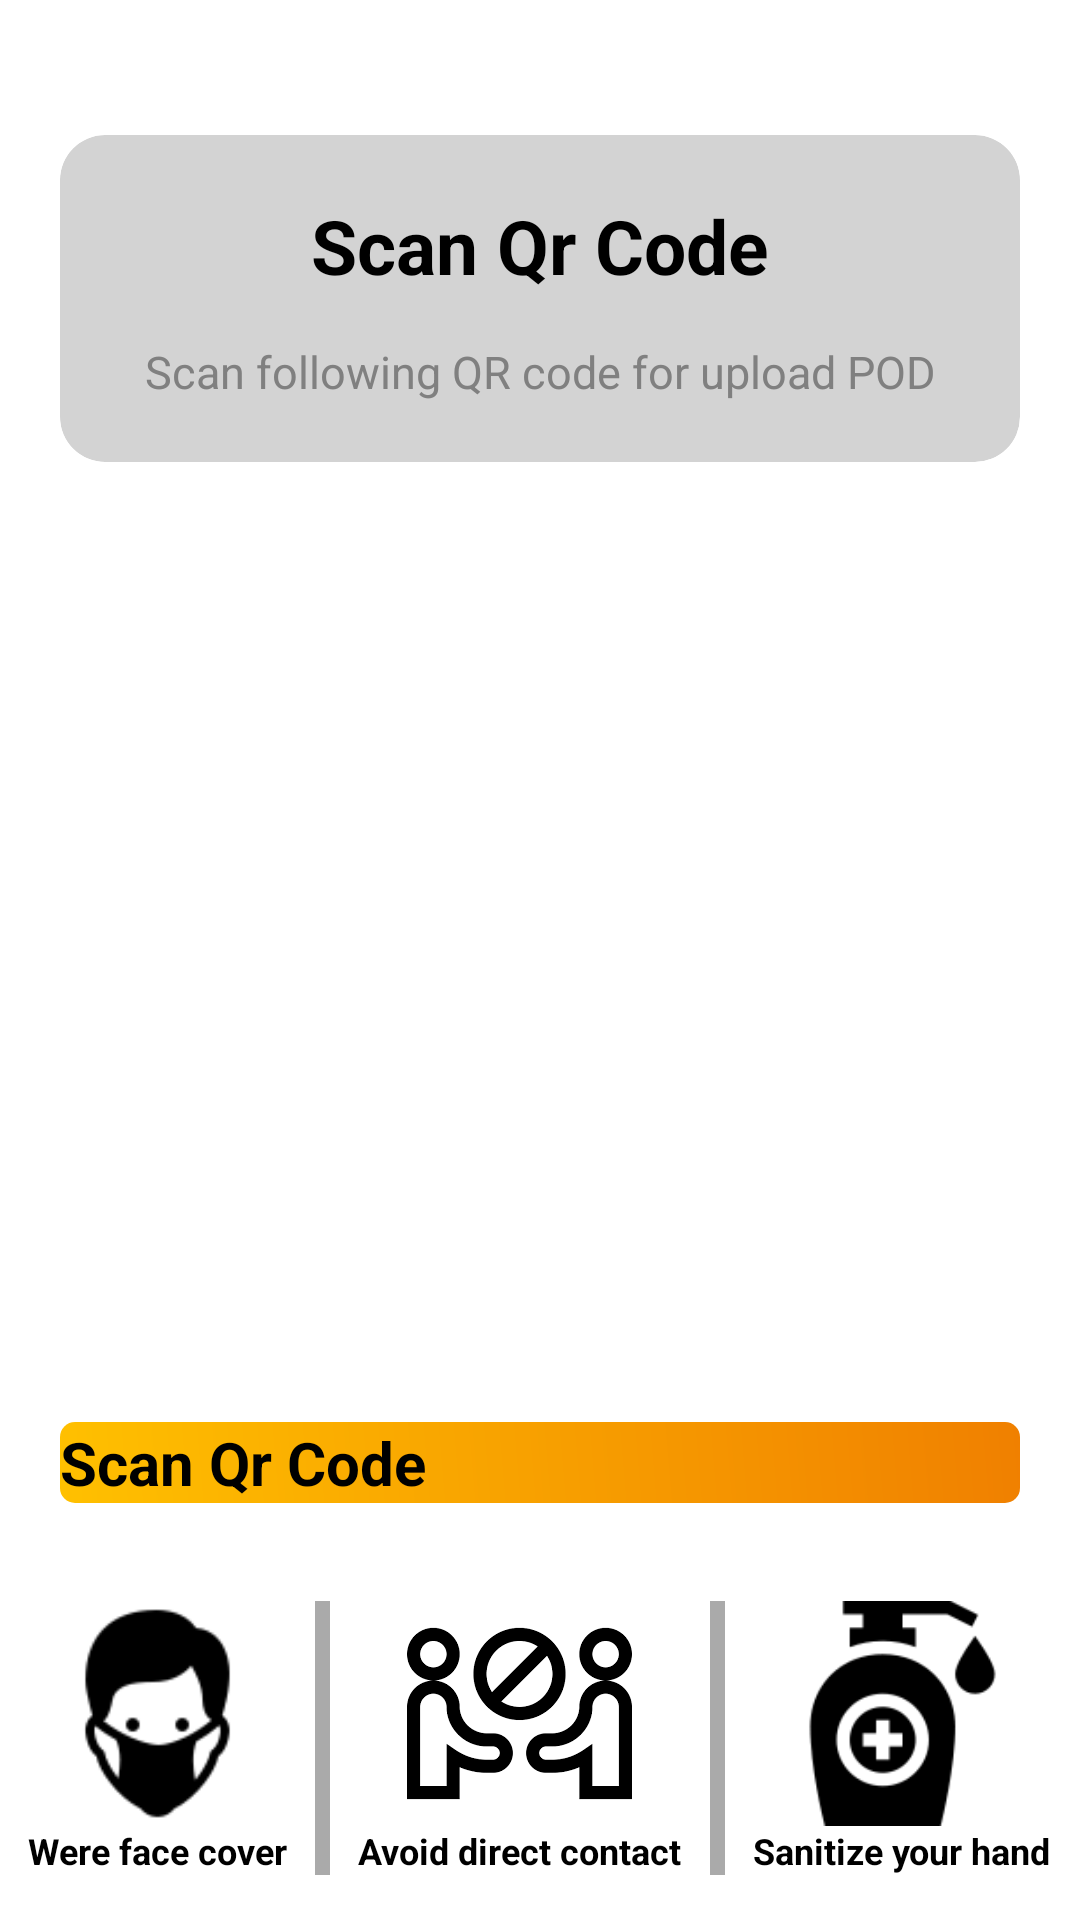

Reconstruct the res/layout file that produces this screen, plus the resources it refers to.
<!-- AndroidManifest.xml: application theme Theme.Transferent -->
<!-- res/layout/activity_pod_scan_qr_code.xml -->
<?xml version="1.0" encoding="utf-8"?>
<androidx.constraintlayout.widget.ConstraintLayout xmlns:android="http://schemas.android.com/apk/res/android"
    xmlns:app="http://schemas.android.com/apk/res-auto"
    xmlns:tools="http://schemas.android.com/tools"
    android:layout_width="match_parent"
    android:layout_height="match_parent"
    android:background="@color/white"
    tools:context=".PodScanQrCodeActivity">

    <LinearLayout
        android:layout_width="match_parent"
        android:layout_height="match_parent"
        android:orientation="vertical">

        <com.google.android.material.appbar.MaterialToolbar
            android:id="@+id/toolbar"
            android:layout_width="match_parent"
            android:layout_height="?actionBarSize"
            app:contentInsetEnd="16dp"
            android:background="#FFA500"
            app:contentInsetStart="16dp">

            <androidx.constraintlayout.widget.ConstraintLayout
                android:layout_width="match_parent"
                android:layout_height="match_parent">


                <TextView
                    android:id="@+id/tvAddTaskHeading"
                    android:layout_width="wrap_content"
                    android:layout_height="wrap_content"
                    android:layout_marginEnd="36dp"
                    android:text="TRANSFERET"
                    android:textAppearance="@style/TextAppearance.MaterialComponents.Headline6"
                    android:textColor="?colorOnPrimary"
                    android:textSize="18sp"
                    android:textStyle="bold"
                    app:layout_constraintBottom_toBottomOf="parent"
                    app:layout_constraintEnd_toEndOf="parent"
                    app:layout_constraintStart_toStartOf="parent"
                    app:layout_constraintTop_toTopOf="parent" />

            </androidx.constraintlayout.widget.ConstraintLayout>

        </com.google.android.material.appbar.MaterialToolbar>



        <LinearLayout
            android:layout_width="match_parent"
            android:layout_height="match_parent"
            android:orientation="vertical"
            android:padding="20dp">


            <androidx.cardview.widget.CardView
                android:id="@+id/cardView"
                android:layout_width="match_parent"
                android:layout_height="wrap_content"
                android:layout_marginTop="25dp"

                android:backgroundTint="#d3d3d3"
                app:cardCornerRadius="15dp"
                app:layout_constraintTop_toTopOf="parent"
                tools:layout_editor_absoluteX="20dp">

                <LinearLayout
                    android:layout_width="match_parent"
                    android:layout_height="match_parent"
                    android:layout_margin="20dp"
                    android:orientation="vertical">

                    <TextView
                        android:layout_width="match_parent"
                        android:layout_height="wrap_content"
                        android:text="Scan Qr Code"
                        android:textAlignment="center"
                        android:textColor="@color/black"
                        android:textSize="25sp"
                        android:textStyle="bold" />

                    <TextView
                        android:layout_width="match_parent"
                        android:layout_height="wrap_content"
                        android:layout_marginTop="15dp"
                        android:text="Scan following QR code for upload POD"
                        android:textAlignment="center"
                        android:textColor="#808080"
                        android:textSize="15sp" />

                </LinearLayout>


            </androidx.cardview.widget.CardView>


            <ImageView
                android:id="@+id/imageView"
                android:layout_width="254dp"
                android:layout_height="250dp"
                android:layout_gravity="center"
                android:layout_marginTop="35dp"
                android:src="@drawable/qr_code"
                app:layout_constraintEnd_toEndOf="parent"
                app:layout_constraintHorizontal_bias="0.498"
                app:layout_constraintStart_toStartOf="parent"
                app:layout_constraintTop_toBottomOf="@+id/cardView" />

            <Button
                android:id="@+id/btnScanCode"
                android:layout_width="match_parent"
                android:layout_height="wrap_content"
                android:background="@drawable/login_btn_background"
                android:layout_marginTop="35dp"
                android:text="Scan Qr Code"
                android:textColor="@color/black"
                android:textSize="20sp"
                android:textStyle="bold"
                app:layout_constraintTop_toBottomOf="@+id/imageView"

                tools:layout_editor_absoluteX="20dp" />

        </LinearLayout>


    </LinearLayout>
    <LinearLayout
        android:layout_width="match_parent"
        android:layout_height="wrap_content"
        android:orientation="horizontal"
        android:weightSum="3"
        android:layout_marginBottom="15dp"
        app:layout_constraintBottom_toBottomOf="parent">

        <LinearLayout
            android:layout_width="wrap_content"
            android:layout_weight="1"
            android:orientation="vertical"
            android:gravity="center_horizontal"
            android:layout_height="wrap_content">

            <ImageView
                android:layout_width="75dp"
                android:layout_height="75dp"
                android:src="@drawable/were_face_cover"
                app:layout_constraintStart_toStartOf="parent" />
            <TextView
                android:layout_width="wrap_content"
                android:layout_height="wrap_content"
                android:text="Were face cover"
                android:textSize="12sp"
                android:textStyle="bold"/>

        </LinearLayout>

        <View
            android:layout_width="5dp"
            android:layout_height="match_parent"
            android:background="@android:color/darker_gray" />

        <LinearLayout
            android:layout_width="wrap_content"
            android:layout_weight="1"
            android:orientation="vertical"
            android:gravity="center_horizontal"
            android:layout_height="wrap_content">

            <ImageView
                android:layout_width="75dp"
                android:layout_height="75dp"
                android:src="@drawable/avoid_direct_contect"
                app:layout_constraintStart_toStartOf="parent" />
            <TextView
                android:layout_width="wrap_content"
                android:layout_height="wrap_content"
                android:text="Avoid direct contact"
                android:textSize="12sp"
                android:textStyle="bold"/>

        </LinearLayout>

        <View
            android:layout_width="5dp"
            android:layout_height="match_parent"
            android:background="@android:color/darker_gray" />

        <LinearLayout
            android:layout_width="wrap_content"
            android:layout_weight="1"
            android:orientation="vertical"
            android:gravity="center_horizontal"
            android:layout_height="wrap_content">

            <ImageView
                android:layout_width="75dp"
                android:layout_height="75dp"
                android:src="@drawable/sanitize_your_hand"
                app:layout_constraintStart_toStartOf="parent" />
            <TextView
                android:layout_width="wrap_content"
                android:layout_height="wrap_content"
                android:text="Sanitize your hand"
                android:textSize="12sp"
                android:textStyle="bold"/>

        </LinearLayout>

    </LinearLayout>

</androidx.constraintlayout.widget.ConstraintLayout>
<!-- resources referenced by this layout -->
<resources>
  <color name="black">#FF000000</color>
  <color name="white">#FFFFFFFF</color>
  <!-- drawable avoid_direct_contect: png bitmap (drawable, 3883 bytes) -->
  <!-- drawable login_btn_background (drawable) -->
  <shape xmlns:android="http://schemas.android.com/apk/res/android">
      <gradient
          android:startColor="#FFC000"
          android:endColor="#F08000"
          android:angle="45"
          />
      <corners android:bottomLeftRadius="5dip"
          android:topRightRadius="5dip"
          android:topLeftRadius="5dip"
          android:bottomRightRadius="5dip"
          />
  </shape>
  <!-- drawable sanitize_your_hand: png bitmap (drawable, 1750 bytes) -->
  <!-- drawable were_face_cover: png bitmap (drawable, 1308 bytes) -->
  <style name="Theme.Transferent" parent="Theme.AppCompat.Light.NoActionBar">
          Primary brand color.
          <item name="colorPrimary">@color/purple_500</item>
          <item name="colorPrimaryVariant">@color/purple_700</item>
          <item name="colorOnPrimary">@color/white</item>
          
          <item name="colorSecondary">@color/teal_200</item>
          <item name="colorSecondaryVariant">@color/teal_700</item>
          <item name="colorOnSecondary">@color/black</item>
          
          <item name="android:statusBarColor">#808080</item>
          Customize your theme here.
      </style>
  <color name="purple_500">#FF6200EE</color>
  <color name="purple_700">#FF3700B3</color>
  <color name="teal_200">#FF03DAC5</color>
  <color name="teal_700">#FF018786</color>
</resources>
